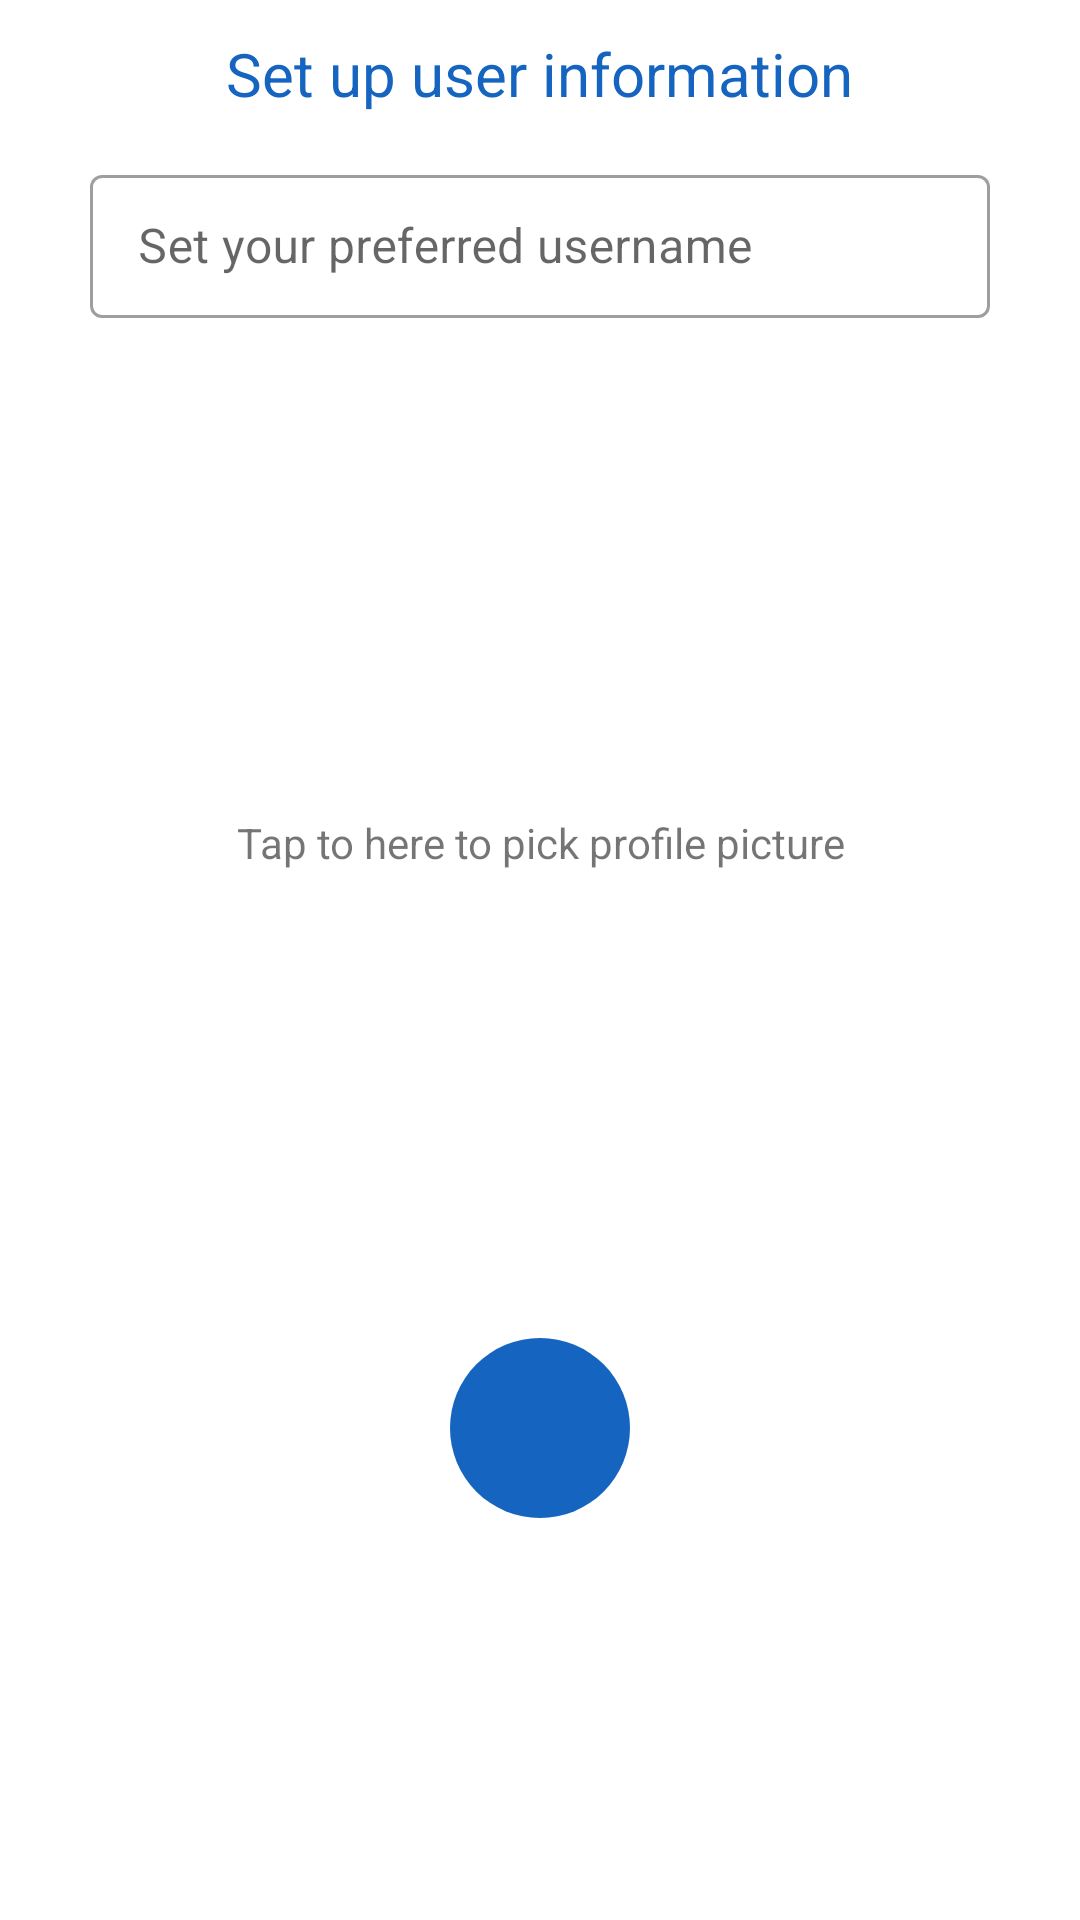

Layout XML and referenced resources for this Android screen:
<!-- AndroidManifest.xml: application theme Theme.Twits -->
<!-- res/layout/fragment_info_setting.xml -->
<ScrollView xmlns:android="http://schemas.android.com/apk/res/android"
    xmlns:tools="http://schemas.android.com/tools"
    android:layout_width="match_parent"
    android:layout_height="match_parent"
    xmlns:app="http://schemas.android.com/apk/res-auto">

    <LinearLayout
        android:layout_width="match_parent"
        android:layout_height="wrap_content"
        android:orientation="vertical"
        android:gravity="center"
        android:focusableInTouchMode="true">

        <TextView
            android:layout_width="wrap_content"
            android:layout_height="wrap_content"
            android:text="@string/user_information_title"
            android:textColor="@color/purple_200"
            android:textSize="20sp"
            android:layout_marginTop="11dp" />

        <com.google.android.material.textfield.TextInputLayout
            android:id="@+id/username_container"
            style="@style/Widget.MaterialComponents.TextInputLayout.OutlinedBox.Dense"
            android:layout_width="match_parent"
            android:layout_height="wrap_content"
            android:hint="@string/preferred_username"
            app:helperText=""
            app:helperTextTextColor="@color/red"
            app:boxBackgroundColor="@color/white"
            android:layout_marginStart="30dp"
            android:layout_marginEnd="30dp"
            android:layout_marginTop="15dp">

            <com.google.android.material.textfield.TextInputEditText
                android:id="@+id/usename_input"
                android:layout_width="match_parent"
                android:layout_height="wrap_content"
                android:lines="1"
                android:inputType="text" />

        </com.google.android.material.textfield.TextInputLayout>

        <RelativeLayout
            android:id="@+id/rl_select_img"
            android:layout_width="wrap_content"
            android:layout_height="wrap_content"
            android:layout_marginTop="25dp">

            <TextView
                android:id="@+id/pick_picture"
                android:layout_width="wrap_content"
                android:layout_height="wrap_content"
                android:text="@string/tap_for_profile_picture"
                android:visibility="visible"
                android:gravity="center"
                android:layout_centerInParent="true" />

            <ImageView
                android:id="@+id/profile_picture"
                android:layout_width="300dp"
                android:layout_height="300dp" />

        </RelativeLayout>

        <RelativeLayout
            android:layout_width="wrap_content"
            android:layout_height="wrap_content">

            <ProgressBar
                android:id="@+id/loading_icon"
                android:layout_width="110dp"
                android:layout_height="110dp"
                android:theme="@style/ProgressBar"
                android:layout_marginEnd="20dp"
                android:layout_centerInParent="true"
                android:visibility="gone" />

            <ImageView
                android:id="@+id/btn_proceed"
                android:layout_width="60dp"
                android:layout_height="60dp"
                android:layout_marginTop="30dp"
                android:background="@drawable/rounded_button"
                android:layout_centerInParent="true"
                android:src="@drawable/ic_forward" />

        </RelativeLayout>
    </LinearLayout>


</ScrollView>
<!-- resources referenced by this layout -->
<resources>
  <color name="purple_200">#1565c0</color>
  <color name="red">#AF1721</color>
  <color name="white">#FFFFFFFF</color>
  <!-- drawable rounded_button (drawable) -->
  <shape xmlns:android="http://schemas.android.com/apk/res/android"
      android:shape="oval" >
      <solid android:color="@color/purple_200" />
  
      <corners
          android:bottomLeftRadius="15dp"
          android:bottomRightRadius="15dp"
          android:radius="15dp"
          android:topLeftRadius="15dp"
          android:topRightRadius="15dp" />
  </shape>
  <string name="preferred_username">Set your preferred username</string>
  <string name="tap_for_profile_picture">Tap to here to pick profile picture</string>
  <string name="user_information_title">Set up user information</string>
  <style name="ProgressBar">
          <item name="colorSecondary">@color/teal_200</item>
      </style>
  <style name="Theme.Twits" parent="Theme.MaterialComponents.Light.DarkActionBar">
          
          <item name="colorPrimary">@color/purple_500</item>
          <item name="colorPrimaryVariant">@color/purple_700</item>
          <item name="colorOnPrimary">@color/white</item>
          
          <item name="colorSecondary">@color/teal_200</item>
          <item name="colorSecondaryVariant">@color/teal_700</item>
          <item name="colorOnSecondary">@color/black</item>
          <item name="titleTextColor">@color/white</item>
          
          <item name="android:statusBarColor">@color/purple_700</item>
          
      </style>
  <color name="teal_200">#1976d2</color>
  <color name="purple_500">#5e92f3</color>
  <color name="purple_700">#003c8f</color>
  <color name="teal_700">#63a4ff</color>
  <color name="black">#FF000000</color>
</resources>
